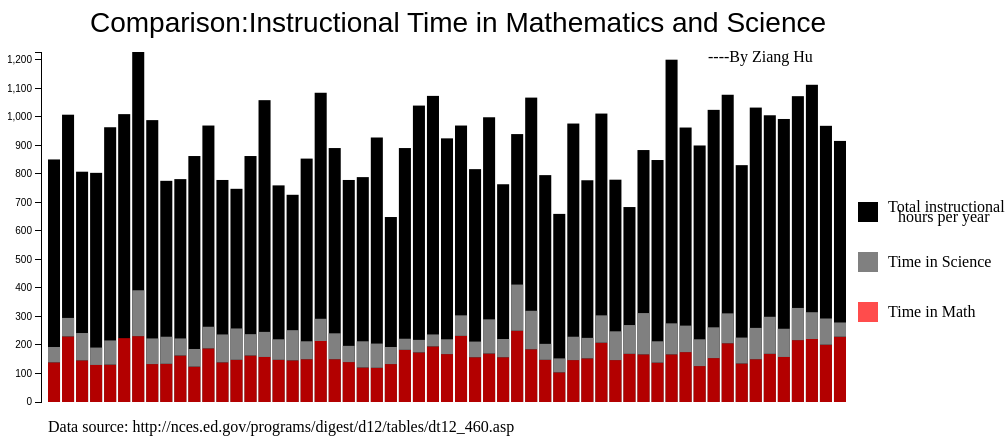
D3 v3 page, settled after 480 driven frames (8 s of simulated time); the page loaded 1 data file(s).


				  (function(i,s,o,g,r,a,m){i['GoogleAnalyticsObject']=r;i[r]=i[r]||function(){
				  (i[r].q=i[r].q||[]).push(arguments)},i[r].l=1*new Date();a=s.createElement(o),
				  m=s.getElementsByTagName(o)[0];a.async=1;a.src=g;m.parentNode.insertBefore(a,m)
				  })(window,document,'script','//www.google-analytics.com/analytics.js','ga');

				  ga('create', 'UA-60217953-1', 'auto');
				  ga('send', 'pageview');

				


					var wsvg=1000;
					var hsvg=450
					
					svg=d3.select('.homework3').append("svg");
					svg.attr("width",wsvg).attr("height",hsvg);

				d3.json("data.json",function(data1){ 
					
					
					var w=800;
					var h=400;
					var padding=50;
					var barpadding=2;


					max=d3.max(data1,function(d){return d.tT;});
					

					var yscale=d3.scale.linear().domain([0,max]).range([0,h-padding]);
					var yscale1=d3.scale.linear().domain([0,max]).range([h-padding,0]);





					svg.selectAll("rect")
				       .data(data1)
				       .enter()
				       .append("rect")
				       .attr("x", function(d,i){return i*(w/data1.length)+40;})
				       .attr("y", function(d){return h-yscale(d.tT) ; })
				       .attr("width", w/ data1.length-barpadding)
				       .attr("height", function(d){return yscale(d.tT);})
				       .attr("class","tT")
				      	.append("svg:title")
   						.text(function(d) { return d.Country +" Total time:"+ d.tT; });
				       
				    svg.selectAll(".tM")
				    	.data(data1)
				       .enter()
				       .append("rect")
				       .attr("x", function(d,i){return i*(w/data1.length)+40;})
				       .attr("y", function(d){return h-yscale(d.tM); })
				       .attr("width", w / data1.length-barpadding)
				       .attr("height", function(d){return yscale(d.tM);})
				       .attr("class","tM")
				       .append("svg:title")
   						.text(function(d) { return d.Country +" Time in Math:"+ d.tM; });

				    svg.selectAll(".tS")
				    	.data(data1)
				       .enter()
				       .append("rect")
				       .attr("x", function(d,i){return i*(w/data1.length)+40;})
				       .attr("y", function(d){return h-yscale(d.tS)-yscale(d.tM); })
				       .attr("width", w / data1.length-barpadding)
				       .attr("height", function(d){return yscale(d.tS);})
				       .attr("class","tS")
				       .append("svg:title")
   						.text(function(d) { return d.Country +" Time in Science:"+ d.tS; });

				    svg.append("rect")
				    	.attr("x", 850)
				       .attr("y", 200)
				       .attr("width", 20)
				       .attr("height", 20)
				       .attr("class","tT");

				    svg.append("rect")
				    	.attr("x", 850)
				       .attr("y", 250)
				       .attr("width", 20)
				       .attr("height", 20)
				       .attr("class","tS");

				    svg.append("rect")
				    	.attr("x", 850)
				       .attr("y", 300)
				       .attr("width", 20)
				       .attr("height", 20)
				       .attr("class","tM");

				    svg.append("text")
				    	.attr("x", 880)
				       .attr("y", 210)
				       .text("Total instructional hours per year");

				    svg.append("text")
				    	.attr("x", 890)
				       .attr("y", 220)
				       .text(" hours per year");


				    svg.append("text")
				    	.attr("x", 880)
				       .attr("y", 265)
				       .text("Time in Science");

				    svg.append("text")
				    	.attr("x", 880)
				       .attr("y", 315)
				       .text("Time in Math");




					var yAxis = d3.svg.axis()
					                      .scale(yscale1)
					                      .orient("left")
					                      .ticks(10);

                    svg.append("g")
				        .attr("class", "axis")
				        .attr("transform", "translate(33," +  (padding) + ")")
				        .call(yAxis);

				    svg.append("text")
						.text(function(d){return "Comparison:Instructional Time in Mathematics and Science";})
						.attr("x", 450)
						.attr("y", 30)
						.attr("font-family", "sans-serif")
						.attr("font-size", "28px")
						.attr("fill", "black")
						.attr("text-anchor", "middle");

				    svg.append("text")
				    	.attr("x", 40)
				       .attr("y", 430)
				       .text("Data source: http://nces.ed.gov/programs/digest/d12/tables/dt12_460.asp");

				    svg.append("text")
				    	.attr("x", 700)
				       .attr("y", 60)
				       .text("----By Ziang Hu");

				       
			     });

					finding=d3.select('.homework3').append("ol").text( "Interesting Finding:");
					finding.append("li").attr("class","finding").text("Most students have more Intructional time in Math than Science.");
					finding.append("li").attr("class","finding").text("For most students the time spent in Math and Science is almost 1/3 of the total instructional time.")
					finding.append("li").attr("class","finding").text("The students in Chile is the most diligent since they have the most instructional time per year.")

					feedback=d3.select('.homework3').append("ul").text( "Feedback from Google Analytics(till 3/1/2015):");
					feedback.append("li").attr("class","finding").text(" 46 persons have visited my page and the Avg. Session Duration is 30 sec.");
					feedback.append("li").attr("class","finding").text(" Most of them came from Weichat(A social App).");
					brower=feedback.append("li").attr("class","finding").text(" The browser they use are as below:")
					d3.select('.homework3').append("img").attr("src","Browser.png").attr("class","Browser");
			
// ── script.js
$(document).ready(function(){

	var url="students.json";


     $.getJSON(url, function(hu){

     	var c = $(".homework2 tbody");

     	for(var i=0;i<hu.length;i++)
     		{	
     			c.append("<tr>");
				c.append("<td>"+hu[i].Name+"</td>");
				if(hu[i].GPA>=3.5) {c.append("<td>"+hu[i].GPA+"</td>");} else {c.append("<td class='mark'>"+hu[i].GPA+"</td>");}
				if(hu[i].GRE_V>=145){c.append("<td>"+hu[i].GRE_V+"</td>");} else {c.append("<td class='mark'>"+hu[i].GRE_V+"</td>");}
				if(hu[i].GRE_Q>=160){c.append("<td>"+hu[i].GRE_Q+"</td>");} else {c.append("<td class='mark'>"+hu[i].GRE_Q+"</td>");}
				if(hu[i].Essay>=2){c.append("<td>"+hu[i].Essay+"</td>");} else {c.append("<td class='mark'>"+hu[i].Essay+"</td>");}
				if(hu[i].Recom>=2){c.append("<td>"+hu[i].Recom+"</td>");} else {c.append("<td class='mark'>"+hu[i].Recom+"</td>");}
				c.append("</tr>");
			}

     });

     $("#accordion").accordion();
     	
  

    
    });

### data: data.json
[
 {
  "Country": "Armenia",
  "tT": 851,
  "tM": 139,
  "tS": 54
 },
 {
  "Country": "Australia",
  "tT": 1008,
  "tM": 230,
  "tS": 65
 },
 {
  "Country": "Austria",
  "tT": 808,
  "tM": 146,
  "tS": 96
 },
 {
  "Country": "Azerbaijan",
  "tT": 804,
  "tM": 130,
  "tS": 61
 },
 {
  "Country": "Bahrain",
  "tT": 964,
  "tM": 131,
  "tS": 85
 },
 {
  "Country": "Belgium (Flemish)-BEL",
  "tT": 1010,
  "tM": 224,
  "tS": null
 },
 {
  "Country": "Chile",
  "tT": 1228,
  "tM": 231,
  "tS": 161
 },
 {
  "Country": "Chinese Taipei-CHN",
  "tT": 989,
  "tM": 133,
  "tS": 90
 },
 "... 49 more items"
]